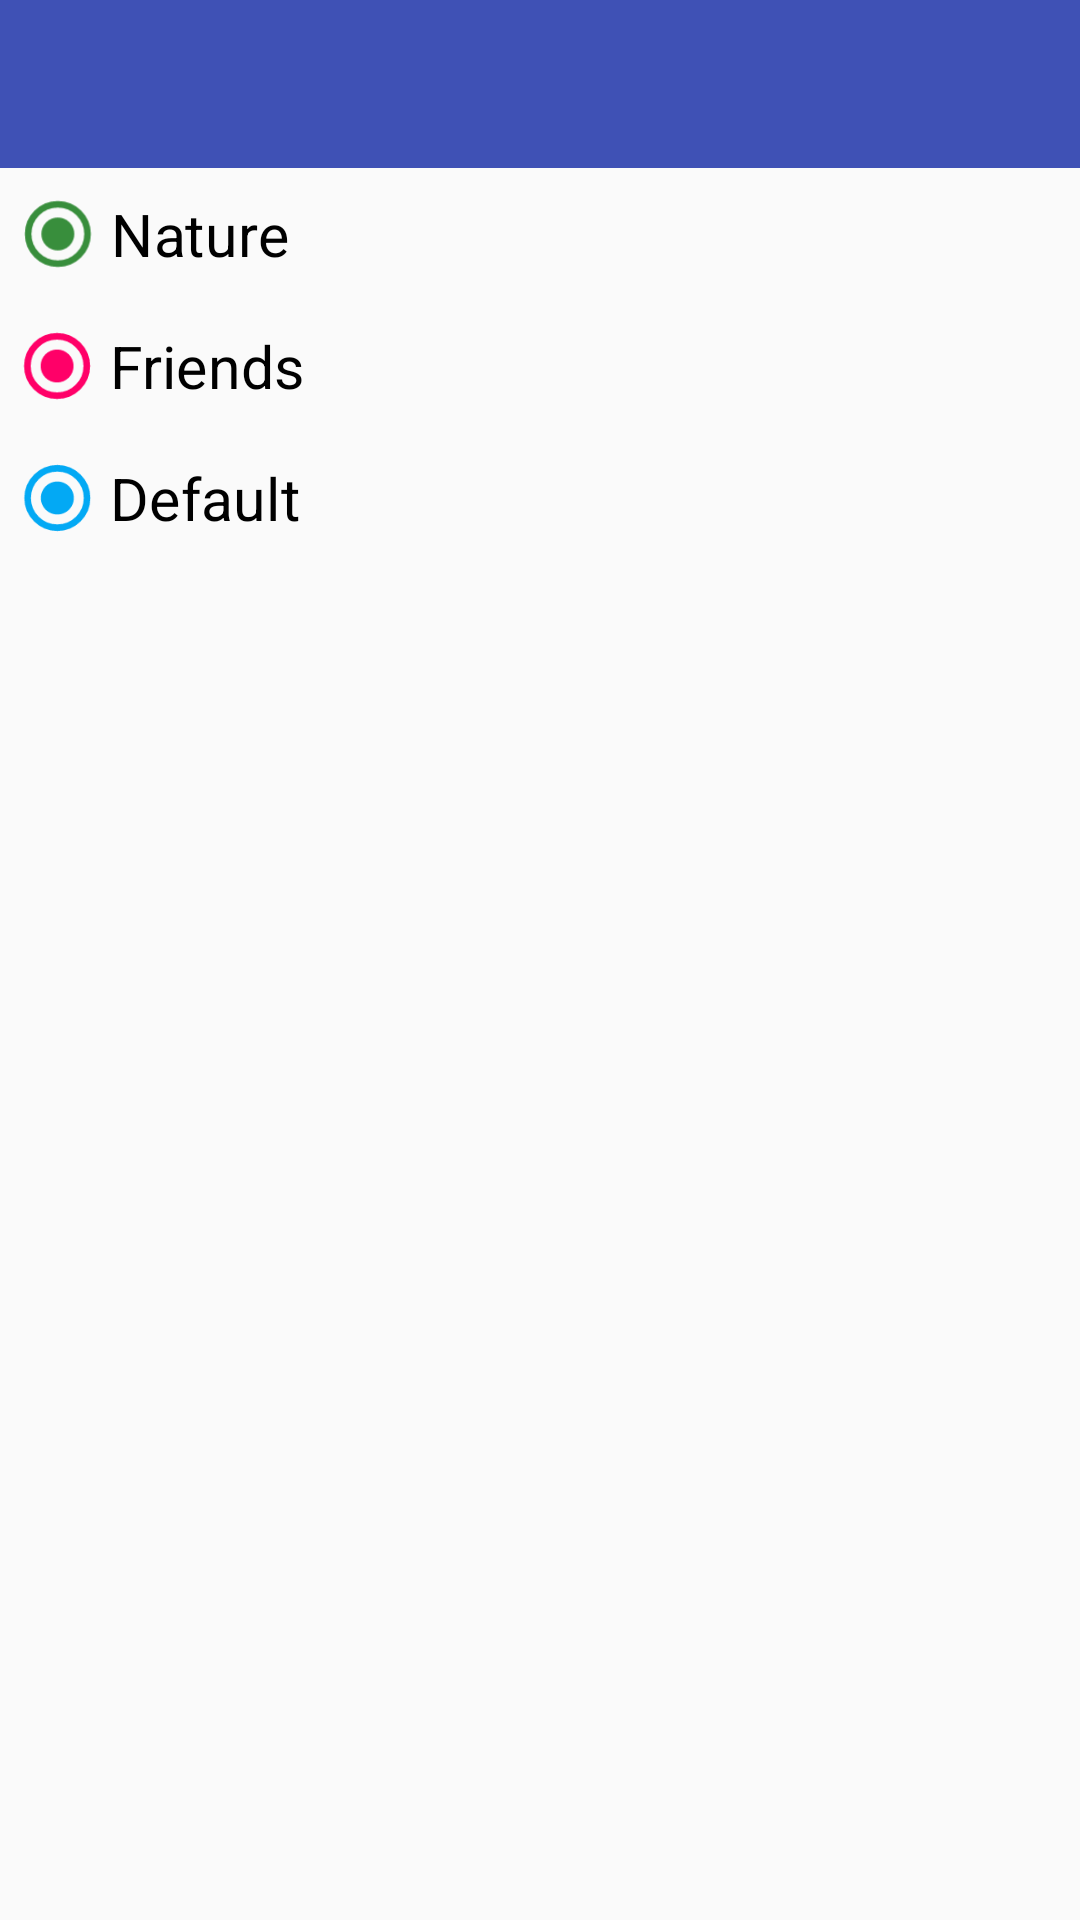

Layout XML and referenced resources for this Android screen:
<!-- AndroidManifest.xml: application theme AppTheme -->
<!-- res/layout/activity_categories.xml -->
<?xml version="1.0" encoding="utf-8"?>
<LinearLayout
    xmlns:android="http://schemas.android.com/apk/res/android" android:layout_width="match_parent"
    xmlns:app="http://schemas.android.com/apk/res-auto"
    android:layout_height="match_parent"
    xmlns:tools="http://schemas.android.com/tools"
    android:orientation="vertical"
    tools:context="com.project.travel.story.Activities.CategoriesActivity">

    <androidx.appcompat.widget.Toolbar
        android:id="@+id/toolbar"
        android:layout_width="match_parent"
        android:layout_height="?android:attr/actionBarSize"
        android:background="@color/colorPrimary"
        app:theme="@style/ThemeOverlay.AppCompat.Dark.ActionBar"/>

        <CheckBox
            android:layout_margin="6dp"
            android:id="@+id/natureButton"
            android:layout_width="wrap_content"
            android:layout_height="wrap_content"
            android:scaleX="1.1"
            android:scaleY="1.1"
            style="@android:style/Widget.CompoundButton.RadioButton"
            android:text="@string/nature_category"
            android:checked="true"
            android:textSize="18sp"
            android:buttonTint="@color/Nature"
            android:onClick="onCategoryPicked"/>

        <CheckBox
            android:layout_margin="6dp"
            android:id="@+id/friendsButton"
            android:layout_width="wrap_content"
            android:layout_height="wrap_content"
            android:scaleX="1.1"
            android:scaleY="1.1"
            style="@android:style/Widget.CompoundButton.RadioButton"
            android:text="@string/friends_category"
            android:checked="true"
            android:textSize="18sp"
            android:buttonTint="@color/Friends"
            android:onClick="onCategoryPicked"/>

        <CheckBox
            android:layout_margin="6dp"
            android:id="@+id/defaultButton"
            android:layout_width="wrap_content"
            android:layout_height="wrap_content"
            android:scaleX="1.1"
            android:scaleY="1.1"
            style="@android:style/Widget.CompoundButton.RadioButton"
            android:text="@string/default_category"
            android:checked="true"
            android:textSize="18sp"

            android:buttonTint="@color/Default"
            android:onClick="onCategoryPicked"/>

</LinearLayout>
<!-- resources referenced by this layout -->
<resources>
  <color name="Default">#03A9F4</color>
  <color name="Friends">#FF0068</color>
  <color name="Nature">#388E3C</color>
  <color name="colorPrimary">#3F51B5</color>
  <string name="default_category" translatable="false">Default</string>
  <string name="friends_category" translatable="false">Friends</string>
  <string name="nature_category" translatable="false">Nature</string>
  <style name="AppTheme" parent="Theme.AppCompat.DayNight.DarkActionBar">
          
          <item name="colorPrimary">@color/colorPrimary</item>
          <item name="colorPrimaryDark">@color/colorPrimaryDark</item>
          <item name="colorAccent">@color/colorAccent</item>
          <item name="colorControlActivated">@color/colorPrimaryDark</item>
          <item name="windowActionBar">false</item>
          <item name="windowNoTitle">true</item>
      </style>
  <color name="colorPrimaryDark">#000060</color>
  <color name="colorAccent">#FF4081</color>
</resources>
